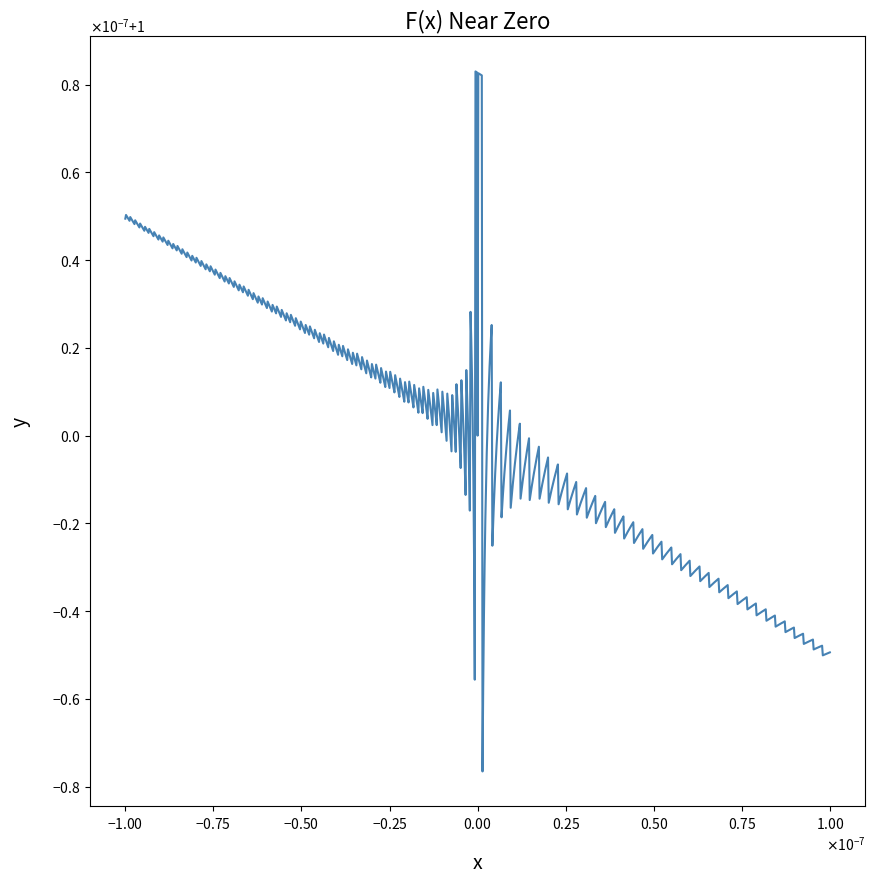
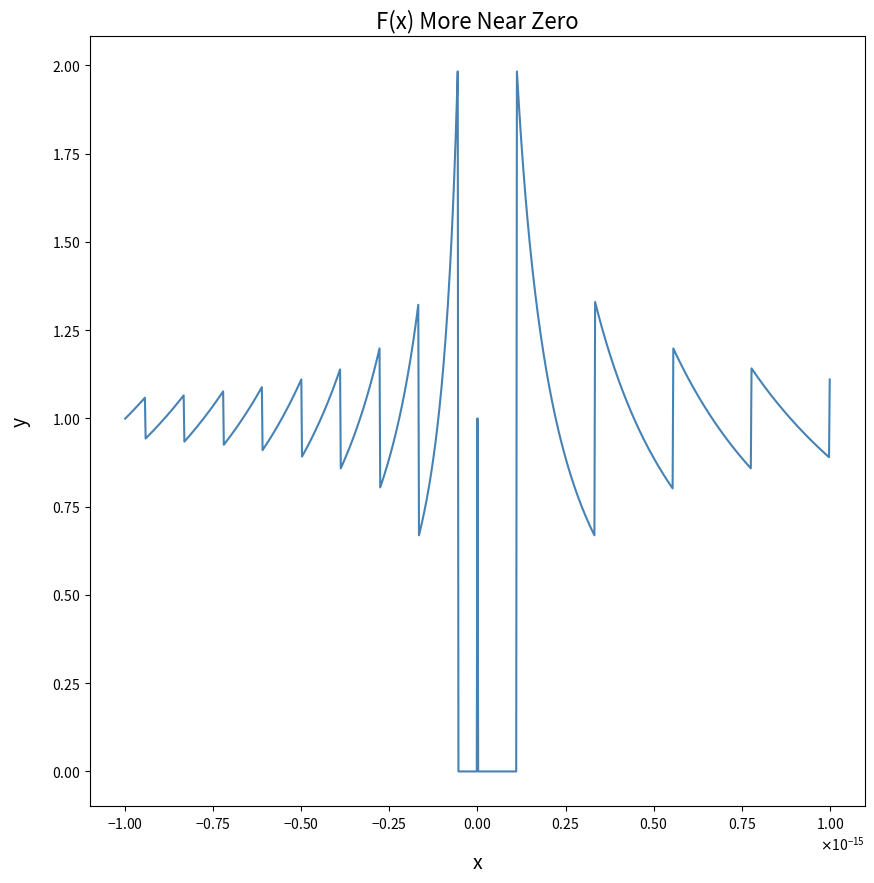
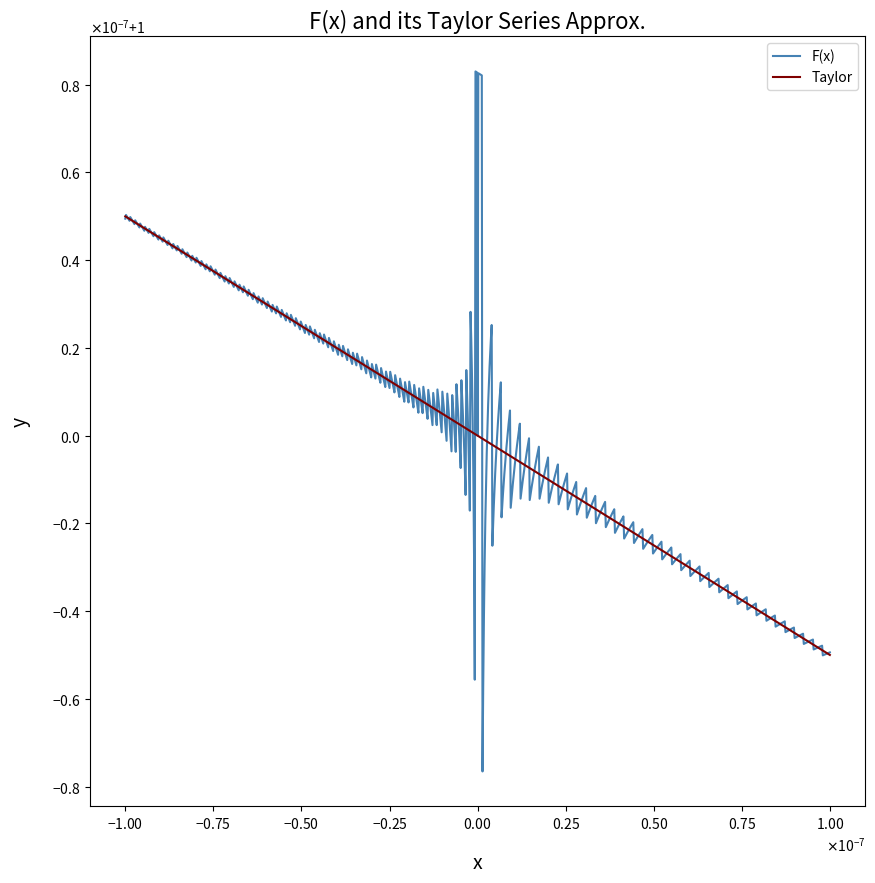

Reproduce these figures in Python, in order.
# -*- coding: utf-8 -*-

"""
Report 4: Floating Point Numbers

Storing and using floating point numbers on a computer uses an appoximation
because memory is limited, and relies on the binary system instead of the base
10 system.

To convert to binary scientific notation, 

(-1)^s * (1.mantissa) * 2^(exponent - bias)

for normalized numbers and

(-1)^s * (0.mantissa) * 2^(1 - bias)

for denormalized numbers. The mantissa is the set of digits after the decimal
point, and "s" stands for the sign of the number.

Machine Epsilon: the smallest number that can be added to 1 to give a number 
greater than 1.
"""


import numpy as np
import matplotlib.pyplot as plt


def find_epsilon():
    
    """
    Finds and prints the exponent of the machine epsilon in base 2 and the
    actual value of the machine epsilon in base 10.
    
    Parameters:
        None
    
    Returns: 
        None
    """
    
    n = 1
    x = 2.**(-n)
    
    while 1 + x != 1:
        n += 1
        x = 2.**(-n)
        
    print('The base 2 exponent of the machine epsilon', -(n-1))
    print('The machine epsilon in base 10 is', 2.**(1-n))
    

def find_largest():
    
    """
    Finds and prints the exponent of the largest floating point number and
    the actual value of the largest floating point number, both in base 2.
    
    Parameters:
        None
    
    Returns:
        None
    """
    
    n = 1
    
    while True:
        try:
            x = 2.**n
            n += 1
        except:
            print('The largest exponent is', n - 1)
            print('The largest floating point number is 2^' + str(n - 1))
            break


def find_smallest():

    """
    Finds and prints the exponent of the smallest floating point number and
    the actual value of the smallest floating point number, both in base 2.
    
    Parameters:
        None
        
    Returns:
        None
    """
    
    n = 1
    x = 2.**n
    
    while x != 0:
        n -= 1
        x = 2.**n
    
    print('The smallest exponent is', n + 1)
    print('The smallest floating point number is 2^', n + 1)
    

# Plot a function close to zero and observe the behavior
# F(x) = log(x + 1) / x
plt.figure(figsize = (10, 10))

x = np.linspace(-1e-7, 1e-7, 1001)
y = np.where(x == 0, 1.0, np.log(1 + x)/x)

plt.plot(x, y, color = 'steelblue')

plt.title('F(x) Near Zero', fontsize = 16)
plt.xlabel('x', fontsize = 14, labelpad = 15)
plt.ylabel('y', fontsize = 14, labelpad = 15)
plt.ticklabel_format(axis = 'both', useMathText = True)


# Plot the same function closer to zero
plt.figure(figsize = (10, 10))

x = np.linspace(-1e-15, 1e-15, 1001)
y = np.where(x == 0, 1.0, np.log(1 + x)/x)

plt.plot(x, y, color = 'steelblue')

plt.title('F(x) More Near Zero', fontsize = 16)
plt.xlabel('x', fontsize = 14, labelpad = 15)
plt.ylabel('y', fontsize = 14, labelpad = 15)
plt.ticklabel_format(axis = 'both', useMathText = True)


# Plot the function and the Taylor series approximation
plt.figure(figsize = (10, 10))

x = np.linspace(-1e-7, 1e-7, 1001)
y = np.where(x == 0, 1.0, np.log(1 + x)/x)
z = 1 - ((x/2) + ((x**2)/3) - ((x**3)/4))

plt.plot(x, y, color = 'steelblue', label = 'F(x)')
plt.plot(x, z, color = 'maroon', label = 'Taylor')

plt.title('F(x) and its Taylor Series Approx.', fontsize = 16)
plt.xlabel('x', fontsize = 14, labelpad = 15)
plt.ylabel('y', fontsize = 14, labelpad = 15)
plt.ticklabel_format(axis = 'both', useMathText = True)

plt.legend()